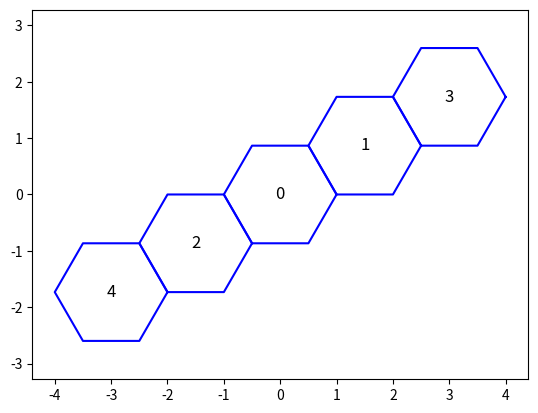

Reproduce this figure in Python.
import matplotlib.pyplot as plt
import numpy as np

def draw_hexagon(ax, x, y, text):
    angles = np.linspace(0, 2*np.pi, 7)
    x_hexagon = x + np.cos(angles)
    y_hexagon = y + np.sin(angles)
    ax.plot(x_hexagon, y_hexagon, 'b-')
    ax.text(x, y, text, fontsize=12, ha='center', va='center')

def cube_to_axial(x, y, z):
    q = x
    r = z
    return q, r

def axial_to_pixel(q, r, size):
    x = size * (3. / 2) * q
    y = size * (np.sqrt(3) / 2 * q  +  np.sqrt(3) * r)
    return x, y

def axial_to_pixel_pointy(q, r, size):
    x = size * (np.sqrt(3) * q  +  np.sqrt(3)/2 * r)
    y = size * (3./2 * r)
    return x, y

fig, ax = plt.subplots()

size = 1

# Define neighbors in cube coordinates
neighbors_cube = [
        (0, 0, 0),

        (1, 0, -1), (-1, 0, 1),
        (1, -1, 0), (-1, 1, 0),
        (0, -1, 1), (0, 1, -1),

        (2, 0, -1), (-2, 0, 1),
        (2, -1, 0), (-2, 1, 0),
        (1, -1, 1), (-1, 1, -1),

]

neighbors_cube = [
    (0, 0, 0),
    (1, -1, 0),
    (-1, 1, 0),
    (2, -2, 0),
    (-2, 2, 0),
]

i = 0
for x, y, z in neighbors_cube:
    q, r = cube_to_axial(x, y, z)
    x, y = axial_to_pixel(q, r, size)
    draw_hexagon(ax, x, y, f'{i}')
    i += 1

ax.axis('equal')
plt.show()
